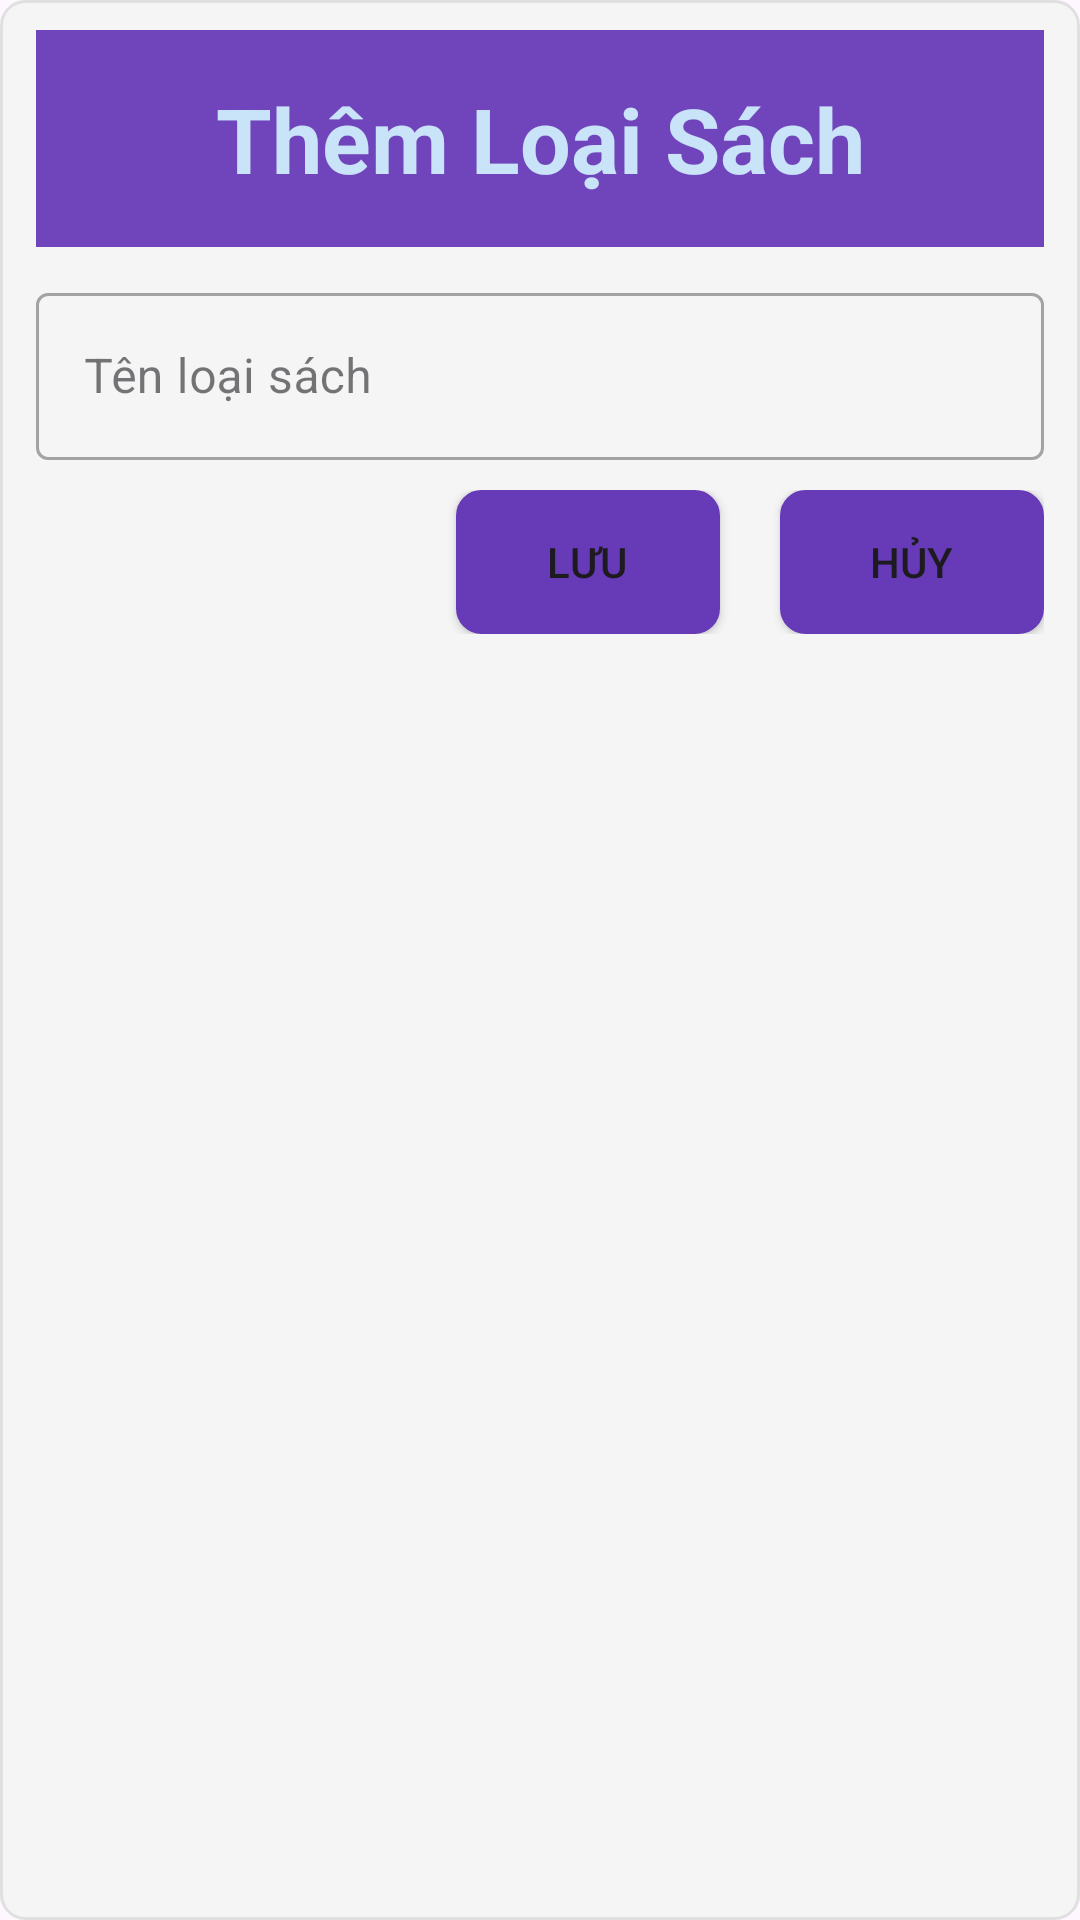

Here is an Android app screen rendered from its layout file. Give the layout XML and the strings, colors and styles it references.
<!-- AndroidManifest.xml: application theme Theme.Du_an_mau_ph32561 -->
<!-- res/layout/dialog_themloaisach.xml -->
<?xml version="1.0" encoding="utf-8"?>
<LinearLayout xmlns:android="http://schemas.android.com/apk/res/android"
    android:layout_width="match_parent"
    android:layout_height="wrap_content"
    android:layout_margin="10dp"
    android:background="@drawable/dialog_item"
    android:orientation="vertical">

    <TextView
        android:id="@+id/textViewTitle"
        android:layout_width="match_parent"
        android:layout_height="wrap_content"
        android:layout_marginTop="10dp"
        android:background="#7045BC"
        android:gravity="center"
        android:padding="16dp"
        android:text="Thêm Loại Sách"
        android:textColor="#C9E3F8"
        android:textSize="30sp"
        android:textStyle="bold" />


    <com.google.android.material.textfield.TextInputLayout
        style="@style/Widget.MaterialComponents.TextInputLayout.OutlinedBox"
        android:layout_width="match_parent"
        android:layout_height="wrap_content"
        android:layout_marginTop="10dp">

        <com.google.android.material.textfield.TextInputEditText
            android:id="@+id/ed_tenloaisach"
            android:layout_width="match_parent"
            android:layout_height="wrap_content"
            android:hint="Tên loại sách" />
    </com.google.android.material.textfield.TextInputLayout>

    <LinearLayout
        android:layout_width="wrap_content"
        android:layout_height="wrap_content"
        android:layout_marginTop="10dp"
        android:layout_gravity="end"
        android:layout_marginBottom="10dp"
        android:orientation="horizontal">

        <Button
            android:id="@+id/btn_save_loaisach"
            android:layout_width="wrap_content"
            android:background="@drawable/dialog_item"
            android:layout_height="wrap_content"
            android:layout_marginLeft="16dp"
            android:backgroundTint="#673AB7"
            android:drawableLeft="@drawable/background"
            android:text="Lưu" />

        <Button
            android:id="@+id/btn_huy_loaisach"
            android:background="@drawable/dialog_item"
            android:layout_width="wrap_content"
            android:layout_height="wrap_content"
            android:layout_marginLeft="20dp"
            android:backgroundTint="#673AB7"
            android:drawableLeft="@drawable/background"
            android:text="Hủy" />
    </LinearLayout>

</LinearLayout>
<!-- resources referenced by this layout -->
<resources>
  <!-- drawable background (drawable) -->
  <shape xmlns:android="http://schemas.android.com/apk/res/android">
      <solid android:color="#C8B5EC" /> 
      <corners android:radius="16dp" /> 
  </shape>
  <!-- drawable dialog_item (drawable) -->
  <shape xmlns:android="http://schemas.android.com/apk/res/android">
      <solid android:color="#F5F5F5" /> 
  
      <corners android:radius="8dp" /> 
  
      <padding
          android:left="12dp"
          android:right="12dp" /> 
  
      <stroke
          android:width="1dp"
          android:color="#E0E0E0" /> 
  
  </shape>
  <style name="Theme.Du_an_mau_ph32561" parent="Base.Theme.Du_an_mau_ph32561" />
  <style name="Base.Theme.Du_an_mau_ph32561" parent="Theme.Material3.DayNight.NoActionBar">
          
          
      </style>
</resources>
